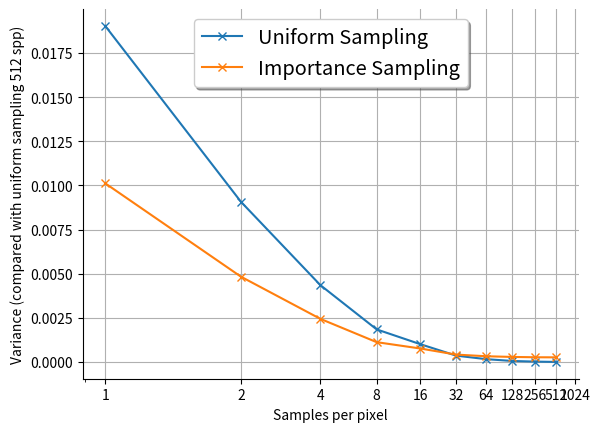

Write the Python code that produced this figure.
import numpy as np
import matplotlib.pyplot as plt
from matplotlib.ticker import ScalarFormatter, MultipleLocator, FuncFormatter

# Make some fake data.
uniform_vs_groundtruth = np.array([0.019034,
                                   0.009072,
                                   0.004352,
                                   0.001842,
                                   0.001004,
                                   0.000357,
                                   0.000156,
                                   0.000054,
                                   0.000017,
                                   0.000000])

deon_vs_groundtruth = np.array([0.010120,
                                0.004829,
                                0.002440,
                                0.001119,
                                0.000760,
                                0.000415,
                                0.000321,
                                0.000282,
                                0.000264,
                                0.000259])

deon_vs_deon = np.array([0.009840,
                         0.004560,
                         0.002169,
                         0.000860,
                         0.000493,
                         0.000153,
                         0.000058,
                         0.000022,
                         0.000007,
                         0.000000])

#samples_per_pixel = [1, 2, 4, 8, 16, 32, 64, 128, 256, 512]
samples_per_pixel = [1, 2, 3, 4, 5, 6, 7, 8, 9, 10]

# Create plots with pre-defined labels.
fig, ax = plt.subplots()
x = np.logspace(0, np.log10(512), 10)
ax.plot(samples_per_pixel, uniform_vs_groundtruth,
        label='Uniform Sampling', marker='x')
ax.plot(samples_per_pixel, deon_vs_groundtruth,
        label='Importance Sampling', marker='x')
# ax.plot(samples_per_pixel, deon_vs_deon,
#       label='Importance Sampling (relative)', marker='x')

plt.xscale('log')
plt.xlabel("Samples per pixel")
plt.ylabel("Variance (compared with uniform sampling 512 spp)")
plt.grid(True)
# ax.semilogx(range(512))
# ax.xaxis.set_major_formatter(ScalarFormatter())
# ax.xaxis.set_minor_formatter(ScalarFormatter())
# ax.xaxis.set_major_locator(plt.MaxNLocator(12))
ax.xaxis.set_major_locator(MultipleLocator(1))
# Format the ticklabel to be 2 raised to the power of `x`
ax.xaxis.set_major_formatter(FuncFormatter(
    lambda x, pos: int(np.power(2, x-1))))
ax.spines['right'].set_visible(False)
ax.spines['top'].set_visible(False)
ax.spines['left'].set_visible(True)
ax.spines['bottom'].set_visible(True)

legend = ax.legend(loc='upper center', shadow=True, fontsize='x-large')

plt.show()
